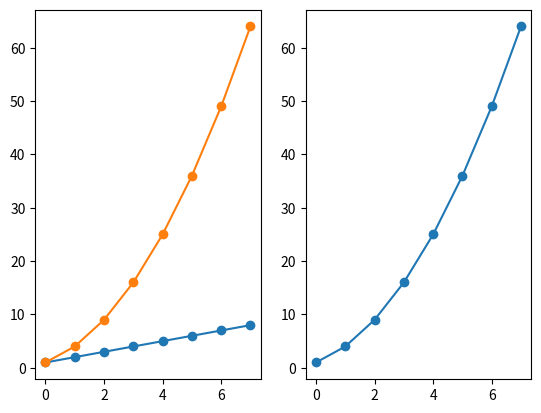
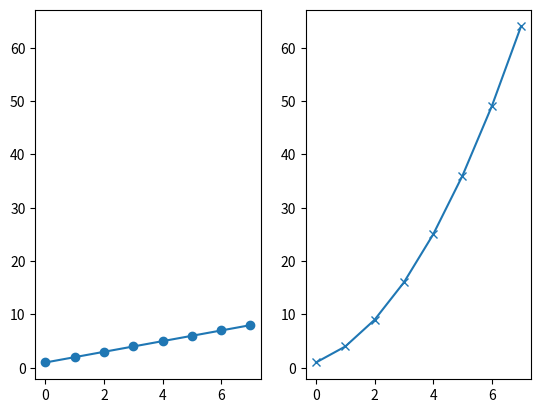
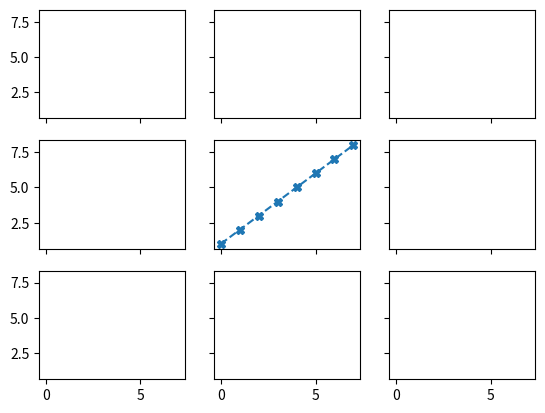

Write the Python code that produced these figures, in order.
import matplotlib.pyplot as plt
import numpy as np

# %% New ipython cell ================

plt.figure()
plt.subplot(1, 2, 1)

linear_data = np.arange(1, 9)

plt.plot(linear_data, '-o')

# %% New ipython cell ================

exponential_data = linear_data ** 2

plt.subplot(1, 2, 2)
plt.plot(exponential_data, '-o')

# %% New ipython cell ================

plt.subplot(1, 2, 1)
plt.plot(exponential_data, '-o')

# %% New ipython cell ================

plt.figure()
ax1 = plt.subplot(1, 2, 1)
plt.plot(linear_data, '-o')
ax2 = plt.subplot(1, 2, 2, sharey=ax1)
plt.plot(exponential_data, '-x')

# %% New ipython cell ================

plt.figure()
plt.subplot(1, 2, 1) == plt.subplot(121) # True

# Notice that the index is 1-index

# %% New ipython cell ================

fig, ((ax1, ax2, ax3), (ax4, ax5, ax6), (ax7, ax8, ax9)) = plt.subplots(3, 3,
                                                               sharex=True,
                                                               sharey=True)

ax5.plot(linear_data, '--X')

# %% New ipython cell ================

for ax in plt.gcf().get_axes():
    for label in ax.get_xticklabels() + ax.get_yticklabels():
        label.set_visible(True)

plt.gcf().canvas.draw()
